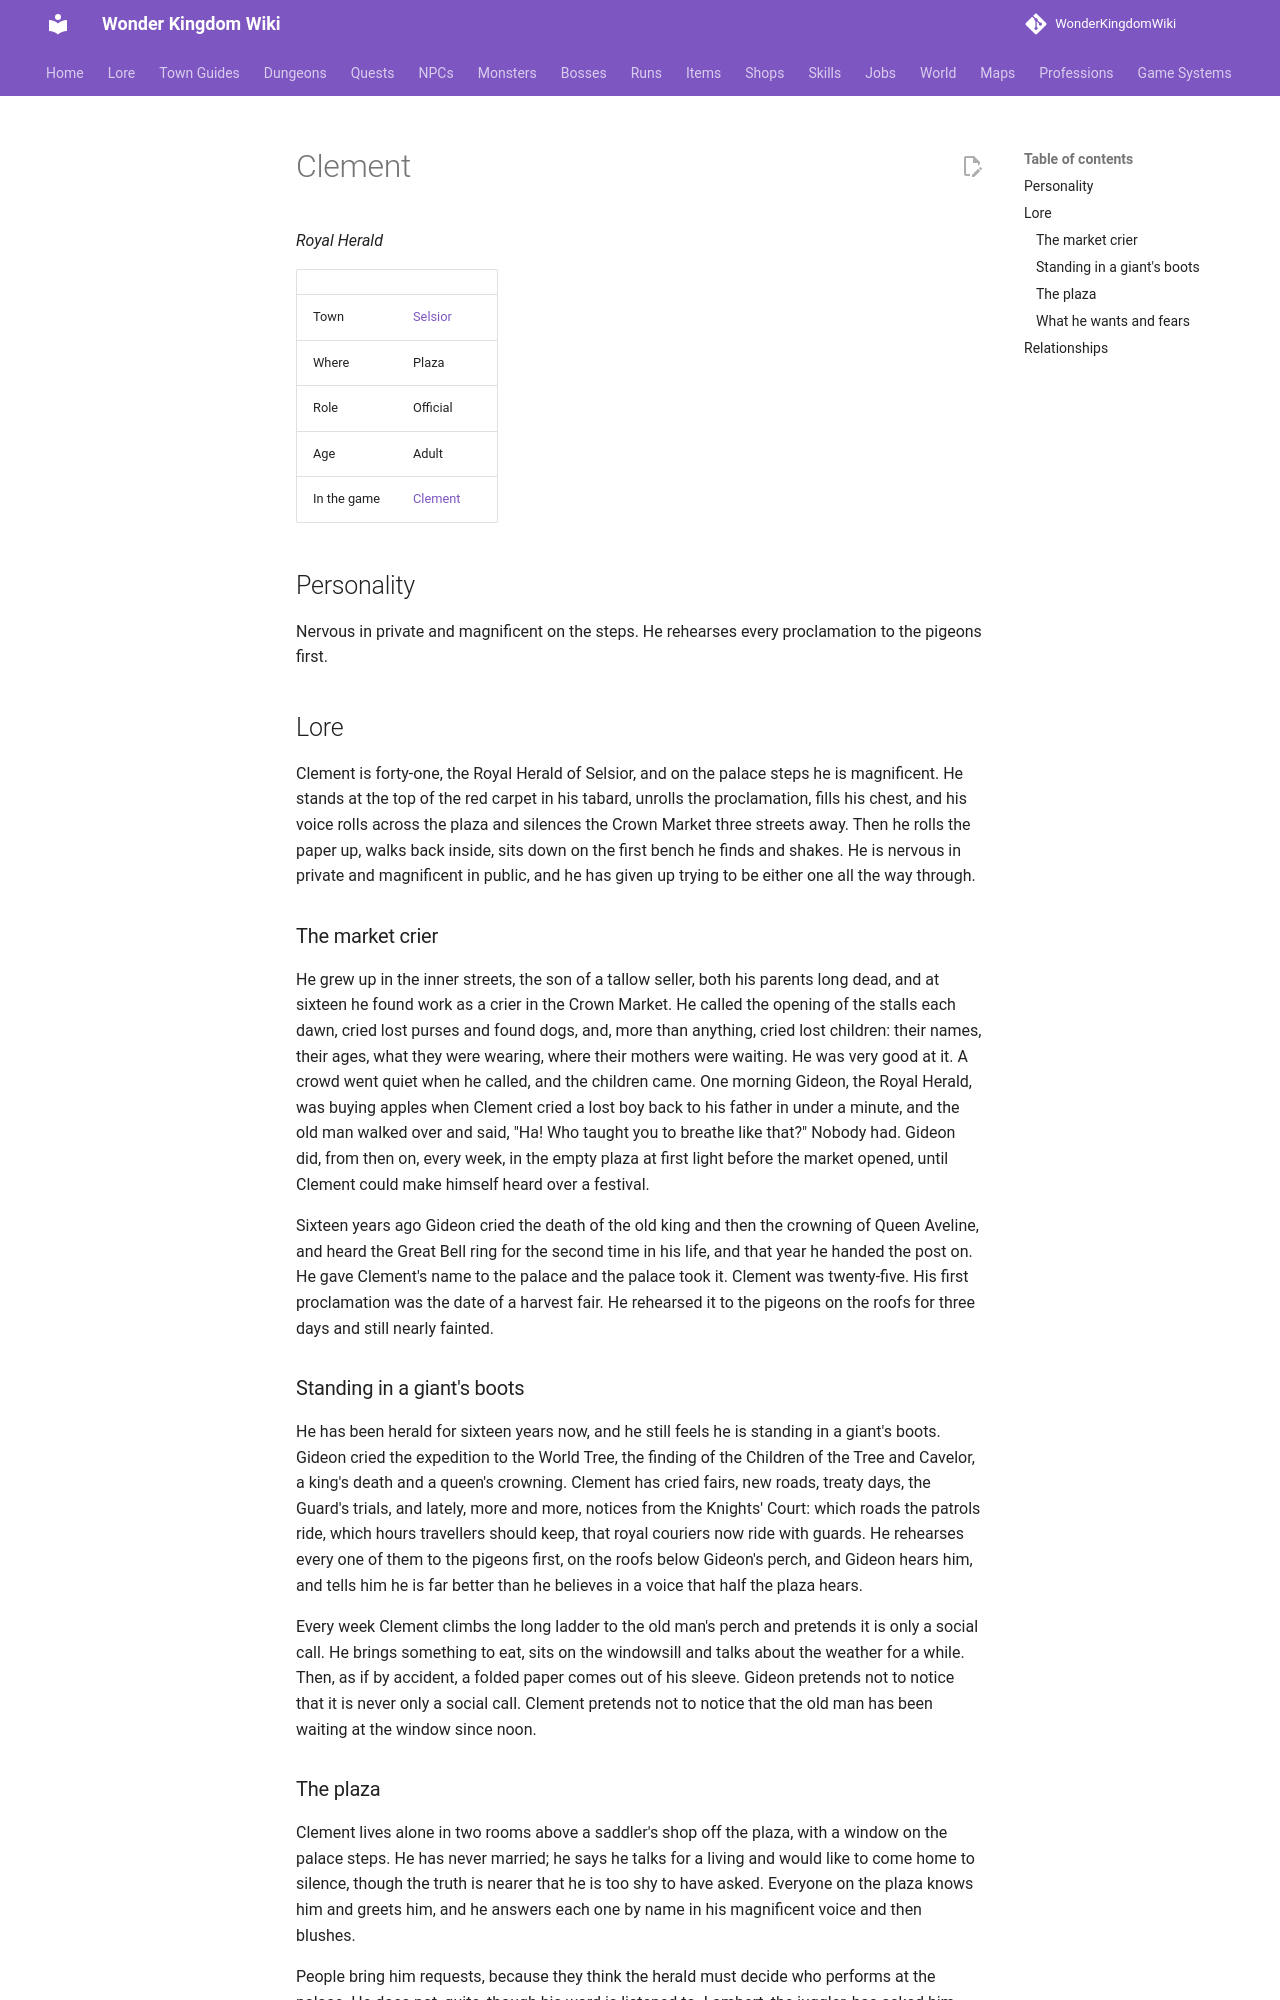

repository: alonohana627/WonderKingdomWiki · page: lore/people/selsior/clement/index.html · generator: mkdocs

<!-- Generated by tools/people.py from data/people/. Do not edit: changes are overwritten. -->

# Clement

*Royal Herald*

|  |  |
|---|---|
| Town | [Selsior](../../towns/selsior.md) |
| Where | Plaza |
| Role | Official |
| Age | Adult |
| In the game | [Clement](../../../npcs/clement.md) |

## Personality

Nervous in private and magnificent on the steps. He rehearses every proclamation to the pigeons first.

## Lore

Clement is forty-one, the Royal Herald of Selsior, and on the palace steps he is magnificent. He stands at the top of the red carpet in his tabard, unrolls the proclamation, fills his chest, and his voice rolls across the plaza and silences the Crown Market three streets away. Then he rolls the paper up, walks back inside, sits down on the first bench he finds and shakes. He is nervous in private and magnificent in public, and he has given up trying to be either one all the way through.

### The market crier

He grew up in the inner streets, the son of a tallow seller, both his parents long dead, and at sixteen he found work as a crier in the Crown Market. He called the opening of the stalls each dawn, cried lost purses and found dogs, and, more than anything, cried lost children: their names, their ages, what they were wearing, where their mothers were waiting. He was very good at it. A crowd went quiet when he called, and the children came. One morning Gideon, the Royal Herald, was buying apples when Clement cried a lost boy back to his father in under a minute, and the old man walked over and said, "Ha! Who taught you to breathe like that?" Nobody had. Gideon did, from then on, every week, in the empty plaza at first light before the market opened, until Clement could make himself heard over a festival.

Sixteen years ago Gideon cried the death of the old king and then the crowning of Queen Aveline, and heard the Great Bell ring for the second time in his life, and that year he handed the post on. He gave Clement's name to the palace and the palace took it. Clement was twenty-five. His first proclamation was the date of a harvest fair. He rehearsed it to the pigeons on the roofs for three days and still nearly fainted.

### Standing in a giant's boots

He has been herald for sixteen years now, and he still feels he is standing in a giant's boots. Gideon cried the expedition to the World Tree, the finding of the Children of the Tree and Cavelor, a king's death and a queen's crowning. Clement has cried fairs, new roads, treaty days, the Guard's trials, and lately, more and more, notices from the Knights' Court: which roads the patrols ride, which hours travellers should keep, that royal couriers now ride with guards. He rehearses every one of them to the pigeons first, on the roofs below Gideon's perch, and Gideon hears him, and tells him he is far better than he believes in a voice that half the plaza hears.

Every week Clement climbs the long ladder to the old man's perch and pretends it is only a social call. He brings something to eat, sits on the windowsill and talks about the weather for a while. Then, as if by accident, a folded paper comes out of his sleeve. Gideon pretends not to notice that it is never only a social call. Clement pretends not to notice that the old man has been waiting at the window since noon.
